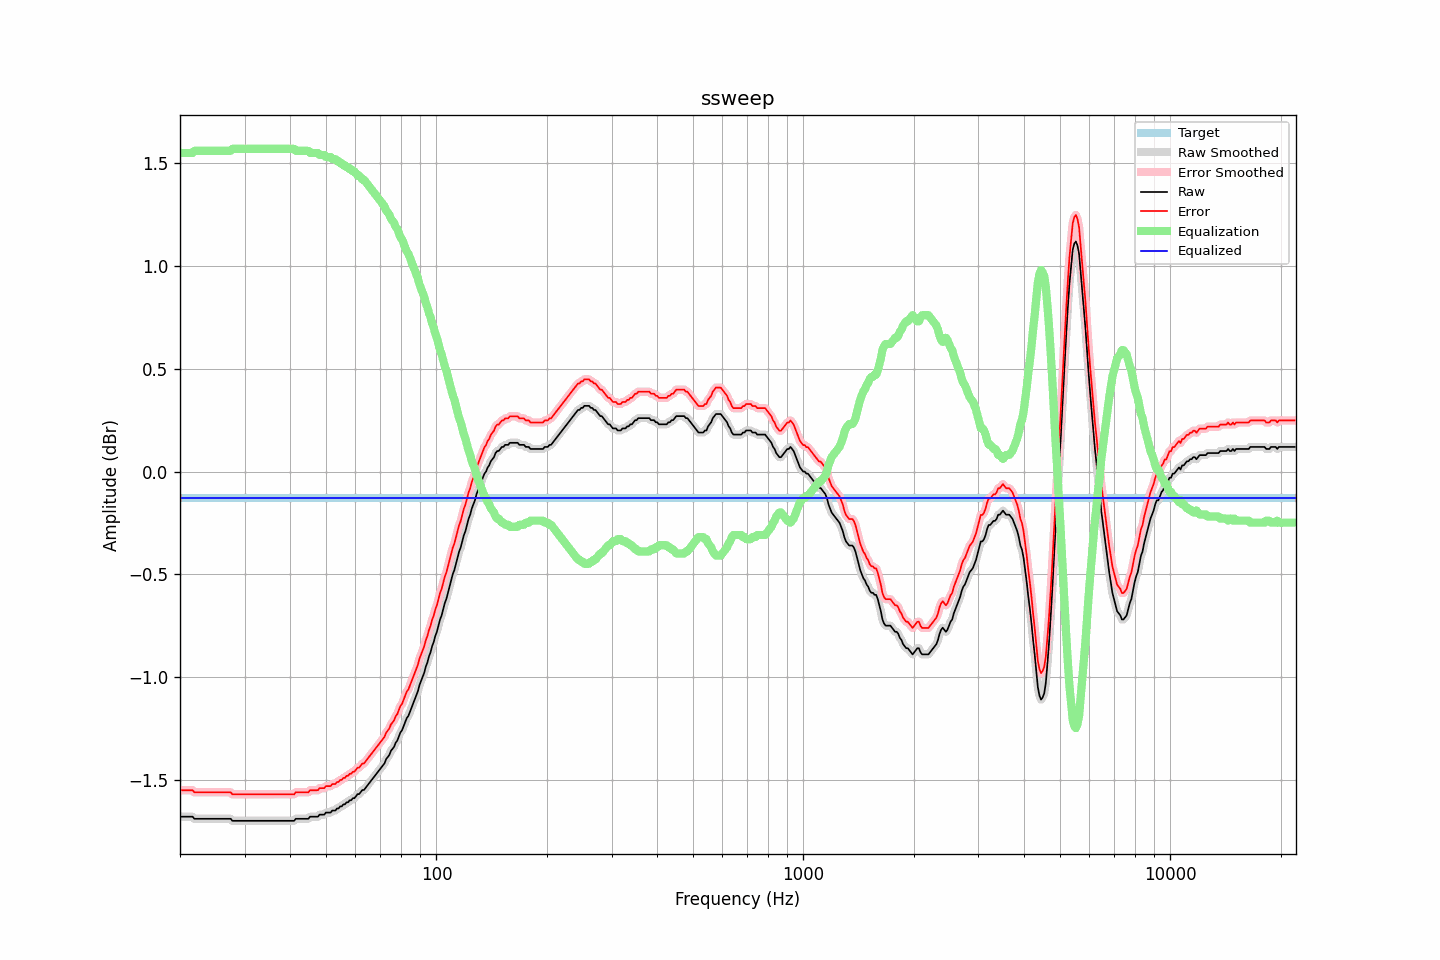

Data behind this chart, as committed beside it:
frequency, raw, error, smoothed, error_smoothed, equalization, equalized_raw, equalized_smoothed, target
20.00, -1.68, -1.55, -1.68, -1.55, 1.55, -0.13, -0.13, -0.13
20.20, -1.68, -1.55, -1.68, -1.55, 1.55, -0.13, -0.13, -0.13
20.40, -1.68, -1.55, -1.68, -1.55, 1.55, -0.13, -0.13, -0.13
20.61, -1.68, -1.55, -1.68, -1.55, 1.55, -0.13, -0.13, -0.13
20.81, -1.68, -1.55, -1.68, -1.55, 1.55, -0.13, -0.13, -0.13
21.02, -1.68, -1.55, -1.68, -1.55, 1.55, -0.13, -0.13, -0.13
21.23, -1.68, -1.55, -1.68, -1.55, 1.55, -0.13, -0.13, -0.13
21.44, -1.68, -1.55, -1.68, -1.55, 1.55, -0.13, -0.13, -0.13
21.66, -1.68, -1.55, -1.68, -1.55, 1.55, -0.13, -0.13, -0.13
21.87, -1.69, -1.56, -1.69, -1.56, 1.56, -0.13, -0.13, -0.13
22.09, -1.69, -1.56, -1.69, -1.56, 1.56, -0.13, -0.13, -0.13
22.31, -1.69, -1.56, -1.69, -1.56, 1.56, -0.13, -0.13, -0.13
22.54, -1.69, -1.56, -1.69, -1.56, 1.56, -0.13, -0.13, -0.13
22.76, -1.69, -1.56, -1.69, -1.56, 1.56, -0.13, -0.13, -0.13
22.99, -1.69, -1.56, -1.69, -1.56, 1.56, -0.13, -0.13, -0.13
23.22, -1.69, -1.56, -1.69, -1.56, 1.56, -0.13, -0.13, -0.13
23.45, -1.69, -1.56, -1.69, -1.56, 1.56, -0.13, -0.13, -0.13
23.69, -1.69, -1.56, -1.69, -1.56, 1.56, -0.13, -0.13, -0.13
23.92, -1.69, -1.56, -1.69, -1.56, 1.56, -0.13, -0.13, -0.13
24.16, -1.69, -1.56, -1.69, -1.56, 1.56, -0.13, -0.13, -0.13
24.40, -1.69, -1.56, -1.69, -1.56, 1.56, -0.13, -0.13, -0.13
24.65, -1.69, -1.56, -1.69, -1.56, 1.56, -0.13, -0.13, -0.13
24.89, -1.69, -1.56, -1.69, -1.56, 1.56, -0.13, -0.13, -0.13
25.14, -1.69, -1.56, -1.69, -1.56, 1.56, -0.13, -0.13, -0.13
25.39, -1.69, -1.56, -1.69, -1.56, 1.56, -0.13, -0.13, -0.13
25.65, -1.69, -1.56, -1.69, -1.56, 1.56, -0.13, -0.13, -0.13
25.91, -1.69, -1.56, -1.69, -1.56, 1.56, -0.13, -0.13, -0.13
26.16, -1.69, -1.56, -1.69, -1.56, 1.56, -0.13, -0.13, -0.13
26.43, -1.69, -1.56, -1.69, -1.56, 1.56, -0.13, -0.13, -0.13
26.69, -1.69, -1.56, -1.69, -1.56, 1.56, -0.13, -0.13, -0.13
26.96, -1.69, -1.56, -1.69, -1.56, 1.56, -0.13, -0.13, -0.13
27.23, -1.69, -1.56, -1.69, -1.56, 1.56, -0.13, -0.13, -0.13
27.50, -1.69, -1.56, -1.69, -1.56, 1.56, -0.13, -0.13, -0.13
27.77, -1.70, -1.57, -1.70, -1.57, 1.57, -0.13, -0.13, -0.13
28.05, -1.70, -1.57, -1.70, -1.57, 1.57, -0.13, -0.13, -0.13
28.33, -1.70, -1.57, -1.70, -1.57, 1.57, -0.13, -0.13, -0.13
28.62, -1.70, -1.57, -1.70, -1.57, 1.57, -0.13, -0.13, -0.13
28.90, -1.70, -1.57, -1.70, -1.57, 1.57, -0.13, -0.13, -0.13
29.19, -1.70, -1.57, -1.70, -1.57, 1.57, -0.13, -0.13, -0.13
29.48, -1.70, -1.57, -1.70, -1.57, 1.57, -0.13, -0.13, -0.13
29.78, -1.70, -1.57, -1.70, -1.57, 1.57, -0.13, -0.13, -0.13
30.08, -1.70, -1.57, -1.70, -1.57, 1.57, -0.13, -0.13, -0.13
30.38, -1.70, -1.57, -1.70, -1.57, 1.57, -0.13, -0.13, -0.13
30.68, -1.70, -1.57, -1.70, -1.57, 1.57, -0.13, -0.13, -0.13
30.99, -1.70, -1.57, -1.70, -1.57, 1.57, -0.13, -0.13, -0.13
31.30, -1.70, -1.57, -1.70, -1.57, 1.57, -0.13, -0.13, -0.13
31.61, -1.70, -1.57, -1.70, -1.57, 1.57, -0.13, -0.13, -0.13
31.93, -1.70, -1.57, -1.70, -1.57, 1.57, -0.13, -0.13, -0.13
32.24, -1.70, -1.57, -1.70, -1.57, 1.57, -0.13, -0.13, -0.13
32.57, -1.70, -1.57, -1.70, -1.57, 1.57, -0.13, -0.13, -0.13
32.89, -1.70, -1.57, -1.70, -1.57, 1.57, -0.13, -0.13, -0.13
33.22, -1.70, -1.57, -1.70, -1.57, 1.57, -0.13, -0.13, -0.13
33.55, -1.70, -1.57, -1.70, -1.57, 1.57, -0.13, -0.13, -0.13
33.89, -1.70, -1.57, -1.70, -1.57, 1.57, -0.13, -0.13, -0.13
34.23, -1.70, -1.57, -1.70, -1.57, 1.57, -0.13, -0.13, -0.13
34.57, -1.70, -1.57, -1.70, -1.57, 1.57, -0.13, -0.13, -0.13
34.92, -1.70, -1.57, -1.70, -1.57, 1.57, -0.13, -0.13, -0.13
35.27, -1.70, -1.57, -1.70, -1.57, 1.57, -0.13, -0.13, -0.13
35.62, -1.70, -1.57, -1.70, -1.57, 1.57, -0.13, -0.13, -0.13
35.97, -1.70, -1.57, -1.70, -1.57, 1.57, -0.13, -0.13, -0.13
... 644 more rows
